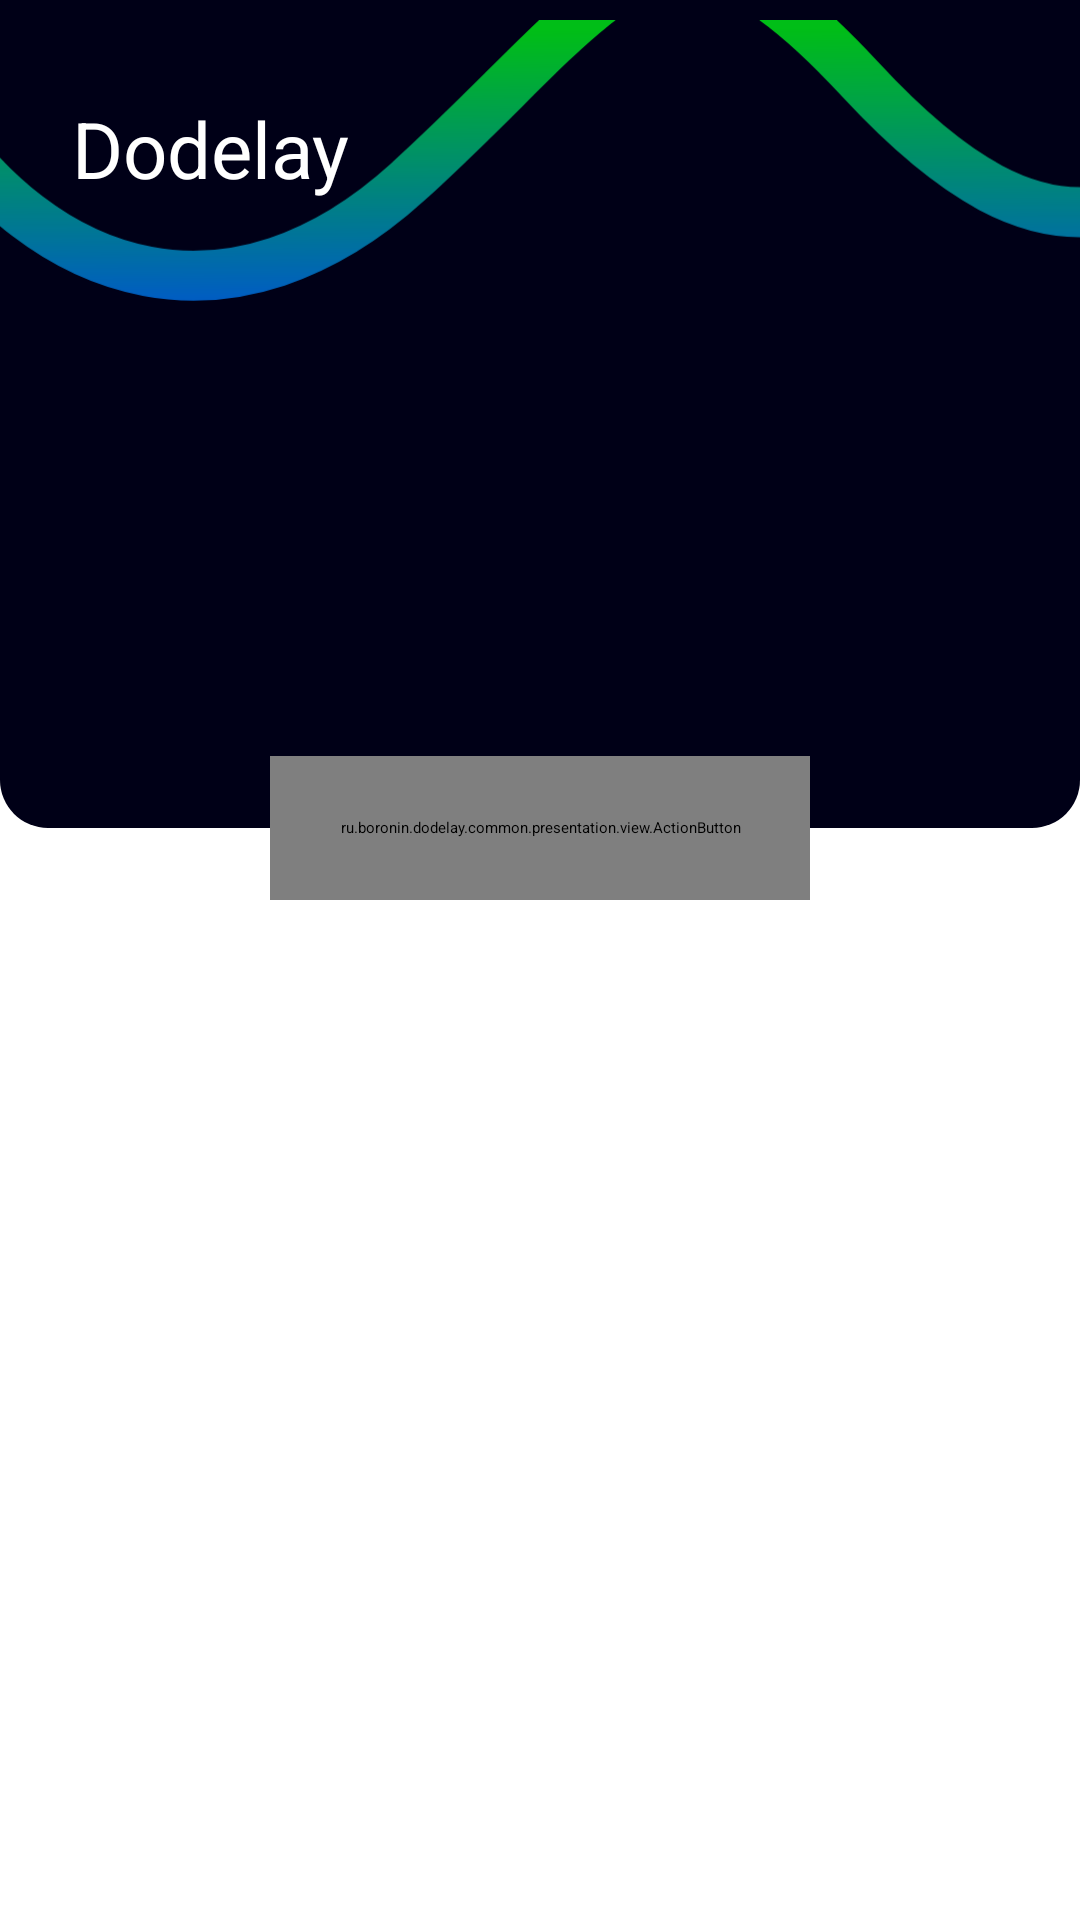

Layout XML and referenced resources for this Android screen:
<!-- AndroidManifest.xml: application theme Theme.Dodelay -->
<!-- res/layout/fragment_home.xml -->
<?xml version="1.0" encoding="utf-8"?>
<androidx.constraintlayout.widget.ConstraintLayout xmlns:android="http://schemas.android.com/apk/res/android"
  xmlns:app="http://schemas.android.com/apk/res-auto"
  xmlns:tools="http://schemas.android.com/tools"
  android:orientation="vertical"
  android:layout_width="match_parent"
  android:layout_height="match_parent">

  <View
    android:id="@+id/view"
    android:layout_width="0dp"
    android:layout_height="276dp"
    android:background="@drawable/bg_home_header"
    app:layout_constraintEnd_toEndOf="parent"
    app:layout_constraintStart_toStartOf="parent"
    app:layout_constraintTop_toTopOf="parent" />

  <ImageView
    android:id="@+id/ivLine"
    android:layout_width="match_parent"
    android:layout_height="wrap_content"
    android:alpha="0.8"
    android:src="@drawable/ic_header_line"
    app:layout_constraintEnd_toEndOf="parent"
    app:layout_constraintStart_toStartOf="parent"
    app:layout_constraintTop_toTopOf="parent"
    tools:ignore="ContentDescription" />

  <TextView
    style="@style/titleStyle"
    android:layout_width="wrap_content"
    android:layout_height="wrap_content"
    android:layout_marginStart="24dp"
    android:layout_marginTop="32dp"
    android:textColor="@color/white"
    android:text="@string/app_name"
    app:layout_constraintStart_toStartOf="parent"
    app:layout_constraintTop_toTopOf="parent"/>

  <ru.boronin.dodelay.common.presentation.view.ActionButton
    android:id="@+id/btnAddProduct"
    android:layout_width="180dp"
    android:layout_height="48dp"
    app:ab_text="@string/home_addProduct"
    app:ab_icon="@drawable/ic_plus"
    app:layout_constraintBottom_toBottomOf="@+id/view"
    app:layout_constraintEnd_toEndOf="parent"
    app:layout_constraintStart_toStartOf="parent"
    app:layout_constraintTop_toBottomOf="@+id/view" />

</androidx.constraintlayout.widget.ConstraintLayout>
<!-- resources referenced by this layout -->
<resources>
  <color name="white">#fff</color>
  <!-- drawable bg_home_header (drawable) -->
  <?xml version="1.0" encoding="utf-8"?>
  <shape xmlns:android="http://schemas.android.com/apk/res/android"
    android:shape="rectangle">
    <solid android:color="@color/colorHomeHeader" />
    <corners
      android:bottomLeftRadius="16dp"
      android:bottomRightRadius="16dp"/>
  </shape>
  <!-- drawable ic_header_line (drawable) -->
  <vector xmlns:android="http://schemas.android.com/apk/res/android"
      xmlns:aapt="http://schemas.android.com/aapt"
      android:width="411dp"
      android:height="108dp"
      android:viewportWidth="411"
      android:viewportHeight="108">
    <path
        android:pathData="M-28.527,30.719C17.364,103.462 89.931,120.704 155.067,61.685C235.512,-11.206 250.722,-60.276 327.3,22.501C403.878,105.279 440.256,71.866 497.303,25.601"
        android:strokeWidth="19"
        android:fillColor="#00000000">
      <aapt:attr name="android:strokeColor">
        <gradient
            android:startY="-12.0633"
            android:startX="233.997"
            android:endY="104.889"
            android:endX="235.037"
            android:type="linear">
          <item android:offset="0.134672" android:color="#FF00EE18"/>
          <item android:offset="1" android:color="#FF0075EE"/>
        </gradient>
      </aapt:attr>
    </path>
  </vector>
  <string name="app_name">Dodelay</string>
  <string name="home_addProduct">Add product</string>
  <style name="titleStyle">
      <item name="android:textSize">26sp</item>
      <item name="android:textColor">@color/colorPrimaryDarkTextColor</item>
    </style>
  <style name="Theme.Dodelay" parent="Theme.MaterialComponents.DayNight.DarkActionBar">
      
      <item name="colorPrimary">@color/purple_200</item>
      <item name="colorPrimaryVariant">@color/purple_700</item>
      <item name="colorOnPrimary">@color/black</item>
      
      <item name="colorSecondary">@color/teal_200</item>
      <item name="colorSecondaryVariant">@color/teal_200</item>
      <item name="colorOnSecondary">@color/black</item>
      
      <item name="android:statusBarColor" tools:targetApi="l">?attr/colorPrimaryVariant</item>
      
    </style>
  <color name="colorHomeHeader">@color/dark</color>
  <color name="colorPrimaryDarkTextColor">@color/dark</color>
  <color name="dark">#000017</color>
  <!-- not gathered from this repository: default colours our renderer supplied (Android Studio template values) -->
  <color name="purple_200">#FFBB86FC</color>
  <color name="purple_700">#FF3700B3</color>
  <color name="teal_200">#FF03DAC5</color>
  <color name="black">#FF000000</color>
</resources>
